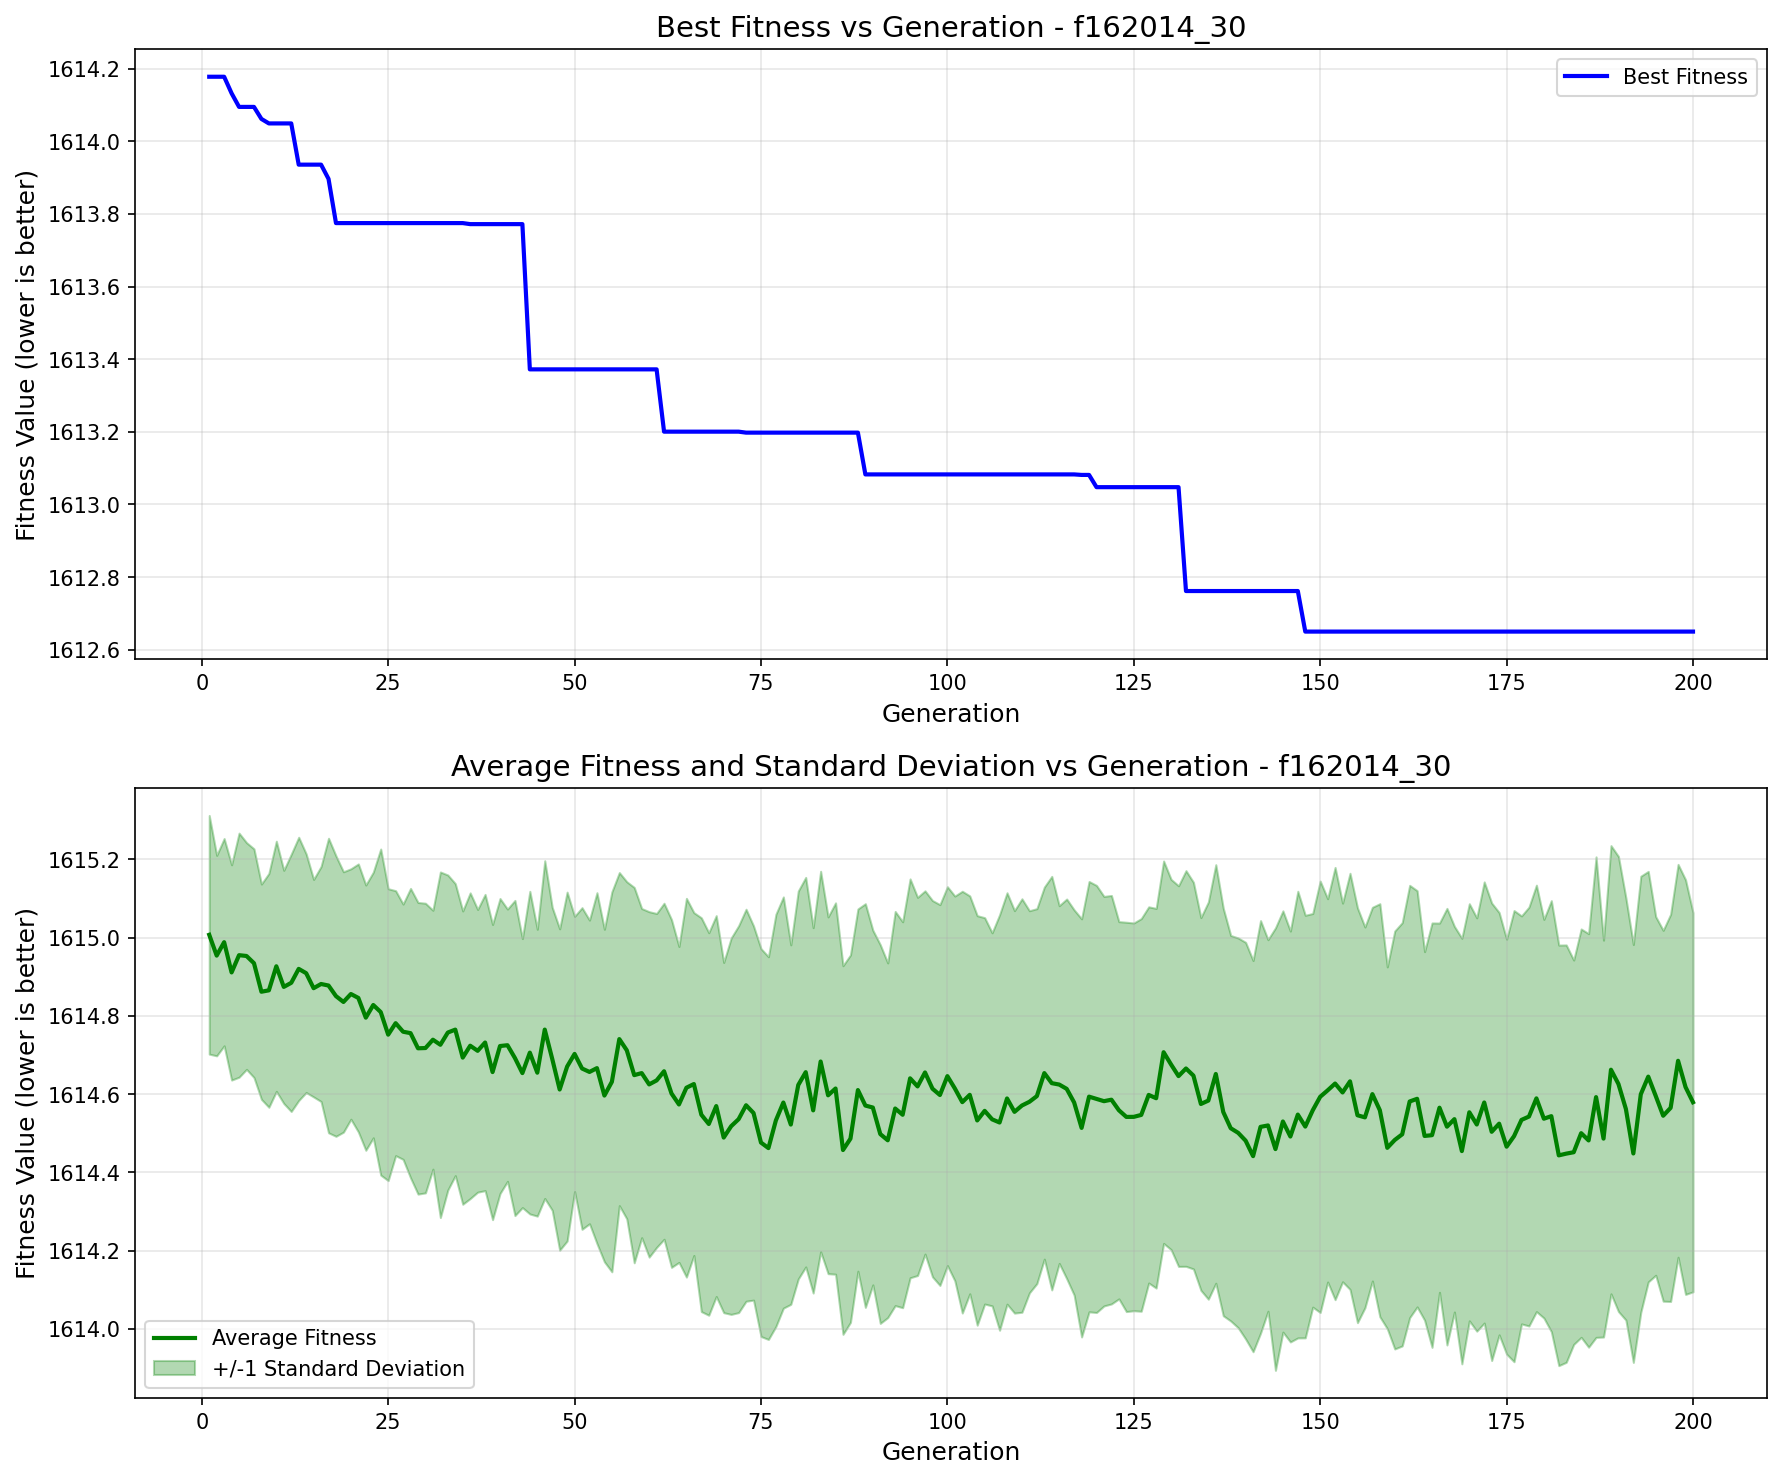

Values plotted in this chart, from the file beside it:
generation, best_fitness, best_individual, mean_fitness, std_dev
1, 1614, [10.875393076373015, -95.08369308277757,…, 1615, 0.305
2, 1614, [10.875393076373015, -95.08369308277757,…, 1615, 0.2563
3, 1614, [10.875393076373015, -95.08369308277757,…, 1615, 0.265
4, 1614, [-48.221740723327414, 115.83046197948813…, 1615, 0.2752
5, 1614, [143.41573441756395, -113.98718809139241…, 1615, 0.312
6, 1614, [143.41573441756395, -113.98718809139241…, 1615, 0.2899
7, 1614, [143.41573441756395, -113.98718809139241…, 1615, 0.2923
8, 1614, [57.08434283640787, -108.85186455256813,…, 1615, 0.2752
9, 1614, [85.26111146638272, 115.83046197948813, …, 1615, 0.2989
10, 1614, [85.26111146638272, 115.83046197948813, …, 1615, 0.3198
11, 1614, [85.26111146638272, 115.83046197948813, …, 1615, 0.298
12, 1614, [85.26111146638272, 115.83046197948813, …, 1615, 0.3289
13, 1614, [100.18568078561556, -113.98718809139241…, 1615, 0.3365
14, 1614, [100.18568078561556, -113.98718809139241…, 1615, 0.305
15, 1614, [100.18568078561556, -113.98718809139241…, 1615, 0.278
16, 1614, [100.18568078561556, -113.98718809139241…, 1615, 0.3004
17, 1614, [57.08434283640787, -108.85186455256813,…, 1615, 0.3765
18, 1614, [46.16224076859301, -113.98718809139241,…, 1615, 0.3584
19, 1614, [46.16224076859301, -113.98718809139241,…, 1615, 0.3328
20, 1614, [46.16224076859301, -113.98718809139241,…, 1615, 0.3201
21, 1614, [46.16224076859301, -113.98718809139241,…, 1615, 0.3426
22, 1614, [46.16224076859301, -113.98718809139241,…, 1615, 0.339
23, 1614, [46.16224076859301, -113.98718809139241,…, 1615, 0.3395
24, 1614, [46.16224076859301, -113.98718809139241,…, 1615, 0.4168
25, 1614, [46.16224076859301, -113.98718809139241,…, 1615, 0.3731
26, 1614, [46.16224076859301, -113.98718809139241,…, 1615, 0.3387
27, 1614, [46.16224076859301, -113.98718809139241,…, 1615, 0.3263
28, 1614, [46.16224076859301, -113.98718809139241,…, 1615, 0.37
29, 1614, [46.16224076859301, -113.98718809139241,…, 1615, 0.3728
30, 1614, [46.16224076859301, -113.98718809139241,…, 1615, 0.3702
31, 1614, [46.16224076859301, -113.98718809139241,…, 1615, 0.3309
32, 1614, [46.16224076859301, -113.98718809139241,…, 1615, 0.4417
33, 1614, [46.16224076859301, -113.98718809139241,…, 1615, 0.4027
34, 1614, [46.16224076859301, -113.98718809139241,…, 1615, 0.3733
35, 1614, [46.16224076859301, -113.98718809139241,…, 1615, 0.3749
36, 1614, [45.127691654339756, -203.0049563860651,…, 1615, 0.3907
37, 1614, [45.127691654339756, -203.0049563860651,…, 1615, 0.3613
38, 1614, [45.127691654339756, -203.0049563860651,…, 1615, 0.3786
39, 1614, [45.127691654339756, -203.0049563860651,…, 1615, 0.3773
40, 1614, [45.127691654339756, -203.0049563860651,…, 1615, 0.3771
41, 1614, [45.127691654339756, -203.0049563860651,…, 1615, 0.348
42, 1614, [45.127691654339756, -203.0049563860651,…, 1615, 0.4028
43, 1614, [45.127691654339756, -203.0049563860651,…, 1615, 0.3438
44, 1613, [67.77895589302383, -243.64057134570027,…, 1615, 0.4124
45, 1613, [67.77895589302383, -243.64057134570027,…, 1615, 0.3666
46, 1613, [67.77895589302383, -243.64057134570027,…, 1615, 0.4317
47, 1613, [67.77895589302383, -243.64057134570027,…, 1615, 0.3873
48, 1613, [67.77895589302383, -243.64057134570027,…, 1615, 0.4108
49, 1613, [67.77895589302383, -243.64057134570027,…, 1615, 0.446
50, 1613, [67.77895589302383, -243.64057134570027,…, 1615, 0.3518
51, 1613, [67.77895589302383, -243.64057134570027,…, 1615, 0.4111
52, 1613, [67.77895589302383, -243.64057134570027,…, 1615, 0.3881
53, 1613, [67.77895589302383, -243.64057134570027,…, 1615, 0.4484
54, 1613, [67.77895589302383, -243.64057134570027,…, 1615, 0.425
55, 1613, [67.77895589302383, -243.64057134570027,…, 1615, 0.4856
56, 1613, [67.77895589302383, -243.64057134570027,…, 1615, 0.4257
57, 1613, [67.77895589302383, -243.64057134570027,…, 1615, 0.4309
58, 1613, [67.77895589302383, -243.64057134570027,…, 1615, 0.4798
59, 1613, [67.77895589302383, -243.64057134570027,…, 1615, 0.4207
60, 1613, [67.77895589302383, -243.64057134570027,…, 1615, 0.4415
... 140 more rows
